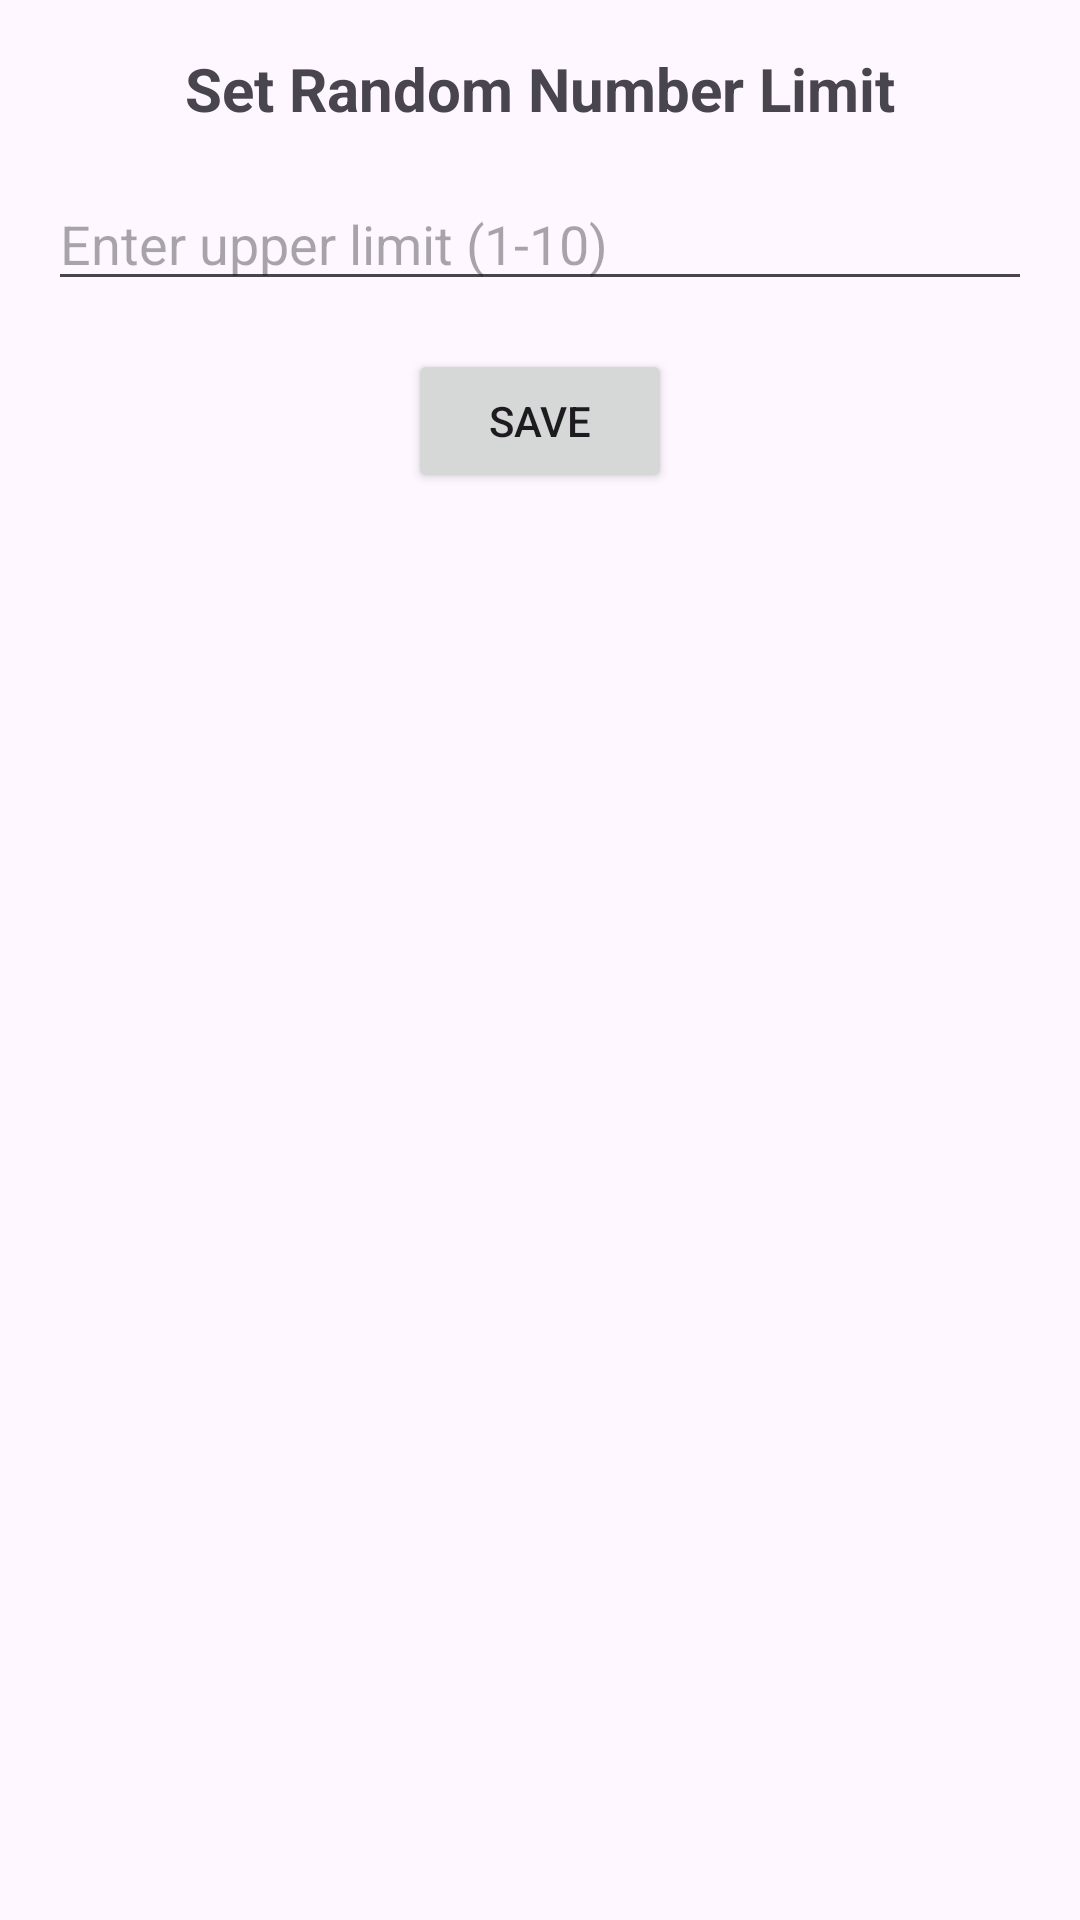

Reconstruct the res/layout file that produces this screen, plus the resources it refers to.
<!-- AndroidManifest.xml: application theme Theme.C14220304_latFragment -->
<!-- res/layout/fragment_settings.xml -->
<LinearLayout xmlns:android="http://schemas.android.com/apk/res/android"
    android:layout_width="match_parent"
    android:layout_height="match_parent"
    android:orientation="vertical"
    android:padding="16dp">

    <TextView
        android:layout_width="wrap_content"
        android:layout_height="wrap_content"
        android:text="Set Random Number Limit"
        android:textSize="20sp"
        android:textStyle="bold"
        android:layout_gravity="center_horizontal"
        android:layout_marginBottom="16dp" />

    <EditText
        android:id="@+id/numberLimitEditText"
        android:layout_width="match_parent"
        android:layout_height="wrap_content"
        android:hint="Enter upper limit (1-10)"
        android:inputType="number" />

    <Button
        android:id="@+id/saveButton"
        android:layout_width="wrap_content"
        android:layout_height="wrap_content"
        android:text="Save"
        android:layout_gravity="center_horizontal"
        android:layout_marginTop="16dp" />
</LinearLayout>
<!-- resources referenced by this layout -->
<resources>
  <style name="Theme.C14220304_latFragment" parent="Base.Theme.C14220304_latFragment" />
  <style name="Base.Theme.C14220304_latFragment" parent="Theme.Material3.DayNight.NoActionBar">
          
          
      </style>
</resources>
